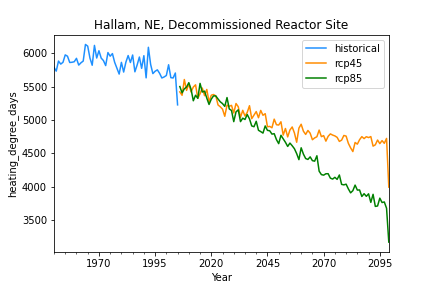

Values plotted in this chart, from the file beside it:
, historical, rcp45, rcp85
1950-12-31, 5787, , 
1951-12-31, 5730, , 
1952-12-31, 5881, , 
1953-12-31, 5836, , 
1954-12-31, 5863, , 
1955-12-31, 5974, , 
1956-12-31, 5954, , 
1957-12-31, 5860, , 
1958-12-31, 5863, , 
1959-12-31, 5871, , 
1960-12-31, 5922, , 
1961-12-31, 5821, , 
1962-12-31, 5855, , 
1963-12-31, 5881, , 
1964-12-31, 6130, , 
1965-12-31, 6105, , 
1966-12-31, 5926, , 
1967-12-31, 5819, , 
1968-12-31, 6116, , 
1969-12-31, 5927, , 
1970-12-31, 6036, , 
1971-12-31, 5926, , 
1972-12-31, 5889, , 
1973-12-31, 5814, , 
1974-12-31, 6008, , 
1975-12-31, 5954, , 
1976-12-31, 5993, , 
1977-12-31, 5862, , 
1978-12-31, 5773, , 
1979-12-31, 5686, , 
1980-12-31, 5862, , 
1981-12-31, 5717, , 
1982-12-31, 5865, , 
1983-12-31, 5964, , 
1984-12-31, 5859, , 
1985-12-31, 5972, , 
1986-12-31, 5720, , 
1987-12-31, 5823, , 
1988-12-31, 5942, , 
1989-12-31, 5772, , 
1990-12-31, 5962, , 
1991-12-31, 5630, , 
1992-12-31, 6088, , 
1993-12-31, 5832, , 
1994-12-31, 5693, , 
1995-12-31, 5729, , 
1996-12-31, 5750, , 
1997-12-31, 5697, , 
1998-12-31, 5628, , 
1999-12-31, 5643, , 
2000-12-31, 5665, , 
2001-12-31, 5826, , 
2002-12-31, 5633, , 
2003-12-31, 5628, , 
2004-12-31, 5702, , 
2005-12-31, 5225, , 
2006-12-31, , 5419, 5500
2007-12-31, , 5369, 5406
2008-12-31, , 5605, 5466
2009-12-31, , 5442, 5492
... 90 more rows
